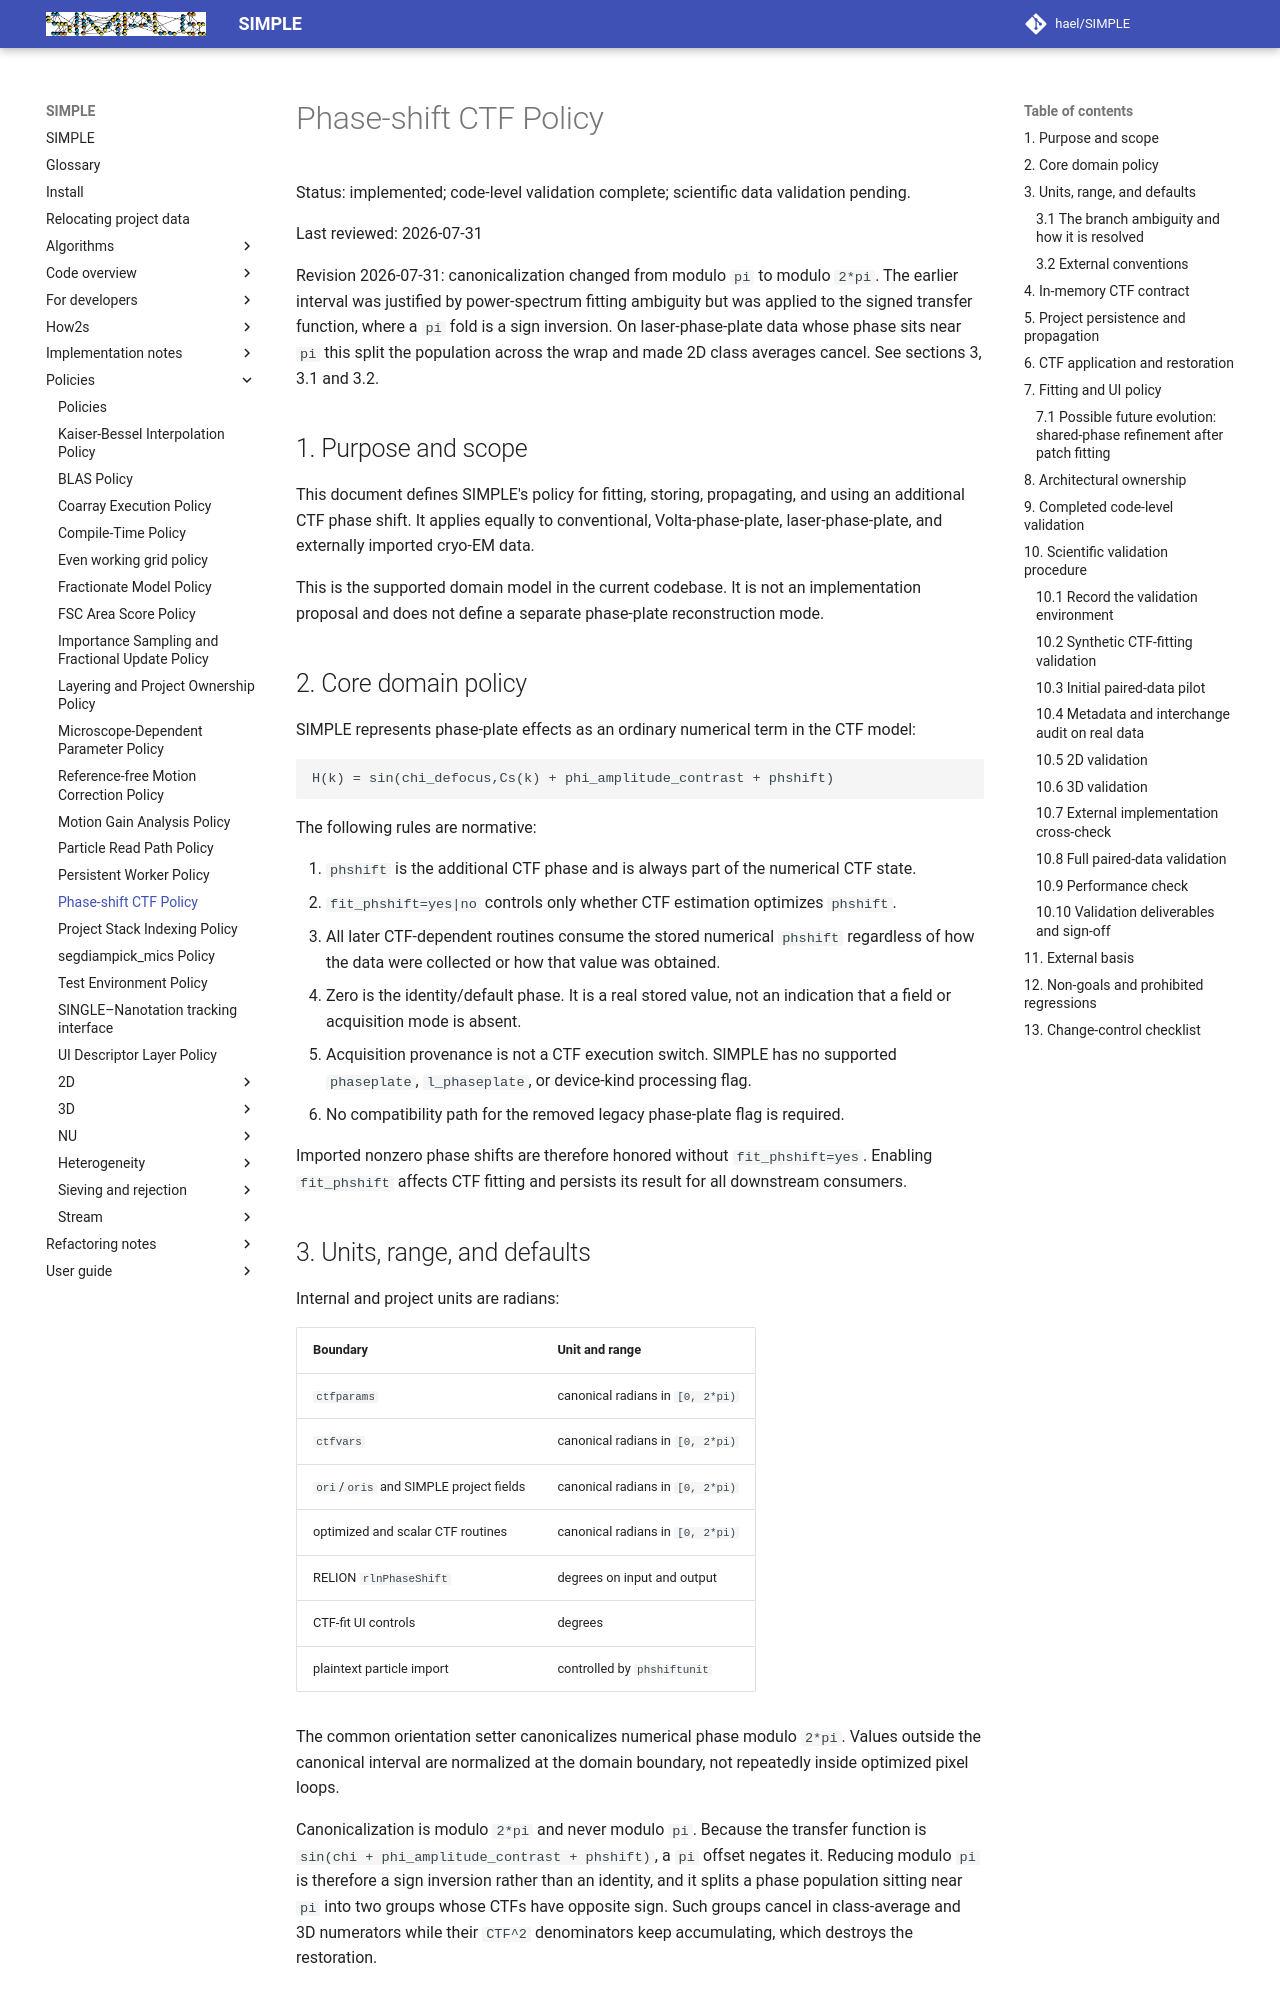

repository: hael/SIMPLE · page: policies/phase_shift_ctf_policy.html · generator: mkdocs

# Phase-shift CTF Policy

Status: implemented; code-level validation complete; scientific data
validation pending.

Last reviewed: 2026-07-31

Revision 2026-07-31: canonicalization changed from modulo `pi` to modulo `2*pi`.
The earlier interval was justified by power-spectrum fitting ambiguity but was
applied to the signed transfer function, where a `pi` fold is a sign inversion.
On laser-phase-plate data whose phase sits near `pi` this split the population
across the wrap and made 2D class averages cancel. See sections 3, 3.1 and 3.2.

## 1. Purpose and scope

This document defines SIMPLE's policy for fitting, storing, propagating, and
using an additional CTF phase shift. It applies equally to conventional,
Volta-phase-plate, laser-phase-plate, and externally imported cryo-EM data.

This is the supported domain model in the current codebase. It is not an
implementation proposal and does not define a separate phase-plate
reconstruction mode.

## 2. Core domain policy

SIMPLE represents phase-plate effects as an ordinary numerical term in the CTF
model:

```text
H(k) = sin(chi_defocus,Cs(k) + phi_amplitude_contrast + phshift)
```

The following rules are normative:

1. `phshift` is the additional CTF phase and is always part of the numerical
   CTF state.
2. `fit_phshift=yes|no` controls only whether CTF estimation optimizes
   `phshift`.
3. All later CTF-dependent routines consume the stored numerical `phshift`
   regardless of how the data were collected or how that value was obtained.
4. Zero is the identity/default phase. It is a real stored value, not an
   indication that a field or acquisition mode is absent.
5. Acquisition provenance is not a CTF execution switch. SIMPLE has no
   supported `phaseplate`, `l_phaseplate`, or device-kind processing flag.
6. No compatibility path for the removed legacy phase-plate flag is required.

Imported nonzero phase shifts are therefore honored without
`fit_phshift=yes`. Enabling `fit_phshift` affects CTF fitting and persists its
result for all downstream consumers.

## 3. Units, range, and defaults

Internal and project units are radians:

| Boundary | Unit and range |
|---|---|
| `ctfparams` | canonical radians in `[0, 2*pi)` |
| `ctfvars` | canonical radians in `[0, 2*pi)` |
| `ori`/`oris` and SIMPLE project fields | canonical radians in `[0, 2*pi)` |
| optimized and scalar CTF routines | canonical radians in `[0, 2*pi)` |
| RELION `rlnPhaseShift` | degrees on input and output |
| CTF-fit UI controls | degrees |
| plaintext particle import | controlled by `phshiftunit` |

The common orientation setter canonicalizes numerical phase modulo `2*pi`.
Values outside the canonical interval are normalized at the domain boundary,
not repeatedly inside optimized pixel loops.

Canonicalization is modulo `2*pi` and never modulo `pi`. Because the transfer
function is `sin(chi + phi_amplitude_contrast + phshift)`, a `pi` offset negates
it. Reducing modulo `pi` is therefore a sign inversion rather than an identity,
and it splits a phase population sitting near `pi` into two groups whose CTFs
have opposite sign. Such groups cancel in class-average and 3D numerators while
their `CTF^2` denominators keep accumulating, which destroys the restoration.
